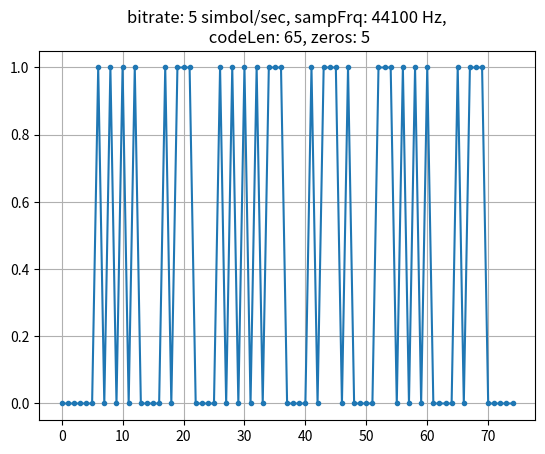

The matplotlib source for this figure:
import matplotlib.pyplot as plt
import numpy as np
from scipy.io.wavfile import write


Nz=5      #kitöltőnullák
sr=5    #samprate
fs=44100    
f=1024      #modFrq
rep=1      #repeat

# Morse code dictionary
morse_code_dict = {
    'A': '.-',     'B': '-...',   'C': '-.-.', 
    'D': '-..',    'E': '.',      'F': '..-.',
    'G': '--.',    'H': '....',   'I': '..',
    'J': '.---',   'K': '-.-',    'L': '.-..',
    'M': '--',     'N': '-.',     'O': '---',
    'P': '.--.',   'Q': '--.-',   'R': '.-.',
    'S': '...',    'T': '-',      'U': '..-',
    'V': '...-',   'W': '.--',    'X': '-..-',
    'Y': '-.--',   'Z': '--..',
    '0': '-----',  '1': '.----',  '2': '..---',
    '3': '...--',  '4': '....-',  '5': '.....',
    '6': '-....',  '7': '--...',  '8': '---..',
    '9': '----.',
    ' ': '/'  # Space represented as a slash in Morse
}

# morse_binary_dict = {
#     '-': np.array([0,1,1,1]),
#     '.': np.array([0,1]),
#     ' ': np.array([0,0,0]),
#     '/': np.array([0,0,0])
# }

morse_binary_dict = {
    '-': [0,1,1,1],
    '.': [0,1],
    ' ': [0,0,0],
    '/': [0,0,0]
}

# Function to encode text to Morse code
def text_to_morse(text):
    text = text.upper()
    morse = []
    for char in text:
        code = morse_code_dict.get(char, '')  # Default to '' if not found
        morse.append(code)
    return ' '.join(morse)


def morse_to_binary(morse):
    morse = morse.upper()
    binary = []
    for char in morse:
        code = morse_binary_dict.get(char, '')  # Default to '' if not found
        binary.extend(code)
    return binary


def inc(v, R):
    w=np.zeros(len(v)*R)
    print(len(v)*R)
    for i in range(len(v)):
        for j in range(R):
            #print(i*R+j)
            #w[i*R+j]=v[i]
            w[i*R+j]=v[i]
    return(w)

def repeat(v,a):
    w=np.zeros(len(v)*a)
    for i in range(a):
        w[(i*len(v)):((i+1)*len(v))]=np.array(v)
    return(w)

def upmix(v,f,fs):
    P=np.arange(len(v))*f/fs*2*np.pi
    mix=np.exp(1j*P)
    w=v*mix
    return(w)

def dec(v,a):
    w=v[::a]
    return(w)

def resa(v,fs,b):
    w=dec(inc(v,fs),b)
    return(w)


# textlist=["HA4RBA", "MANT", "URTABOR", "MISKOLC"]
# for i in range(len(textlist)):
text="HA4RBA"
morse_code=text_to_morse(text)
print(morse_code)
code=morse_to_binary(morse_code)
print(code)
code1=np.array(code)
code11=np.concatenate([code1,np.zeros(Nz)])
code2=repeat(code11,rep)
code21=np.concatenate([np.zeros(Nz),code2])
#code3=resa(code21,fs,sr)
code3=inc(code21,int(fs/sr))
code4=upmix(code3,f,fs)


plt.plot(code21,'.-')
plt.title(f'bitrate: {sr} simbol/sec, sampFrq: {fs} Hz,\n codeLen: {len(code)}, zeros: {Nz}')
plt.grid()
plt.savefig('code.png')
#plt.show()


scaled = np.int16(code4 * 32767)
write('out.wav', fs, scaled)
